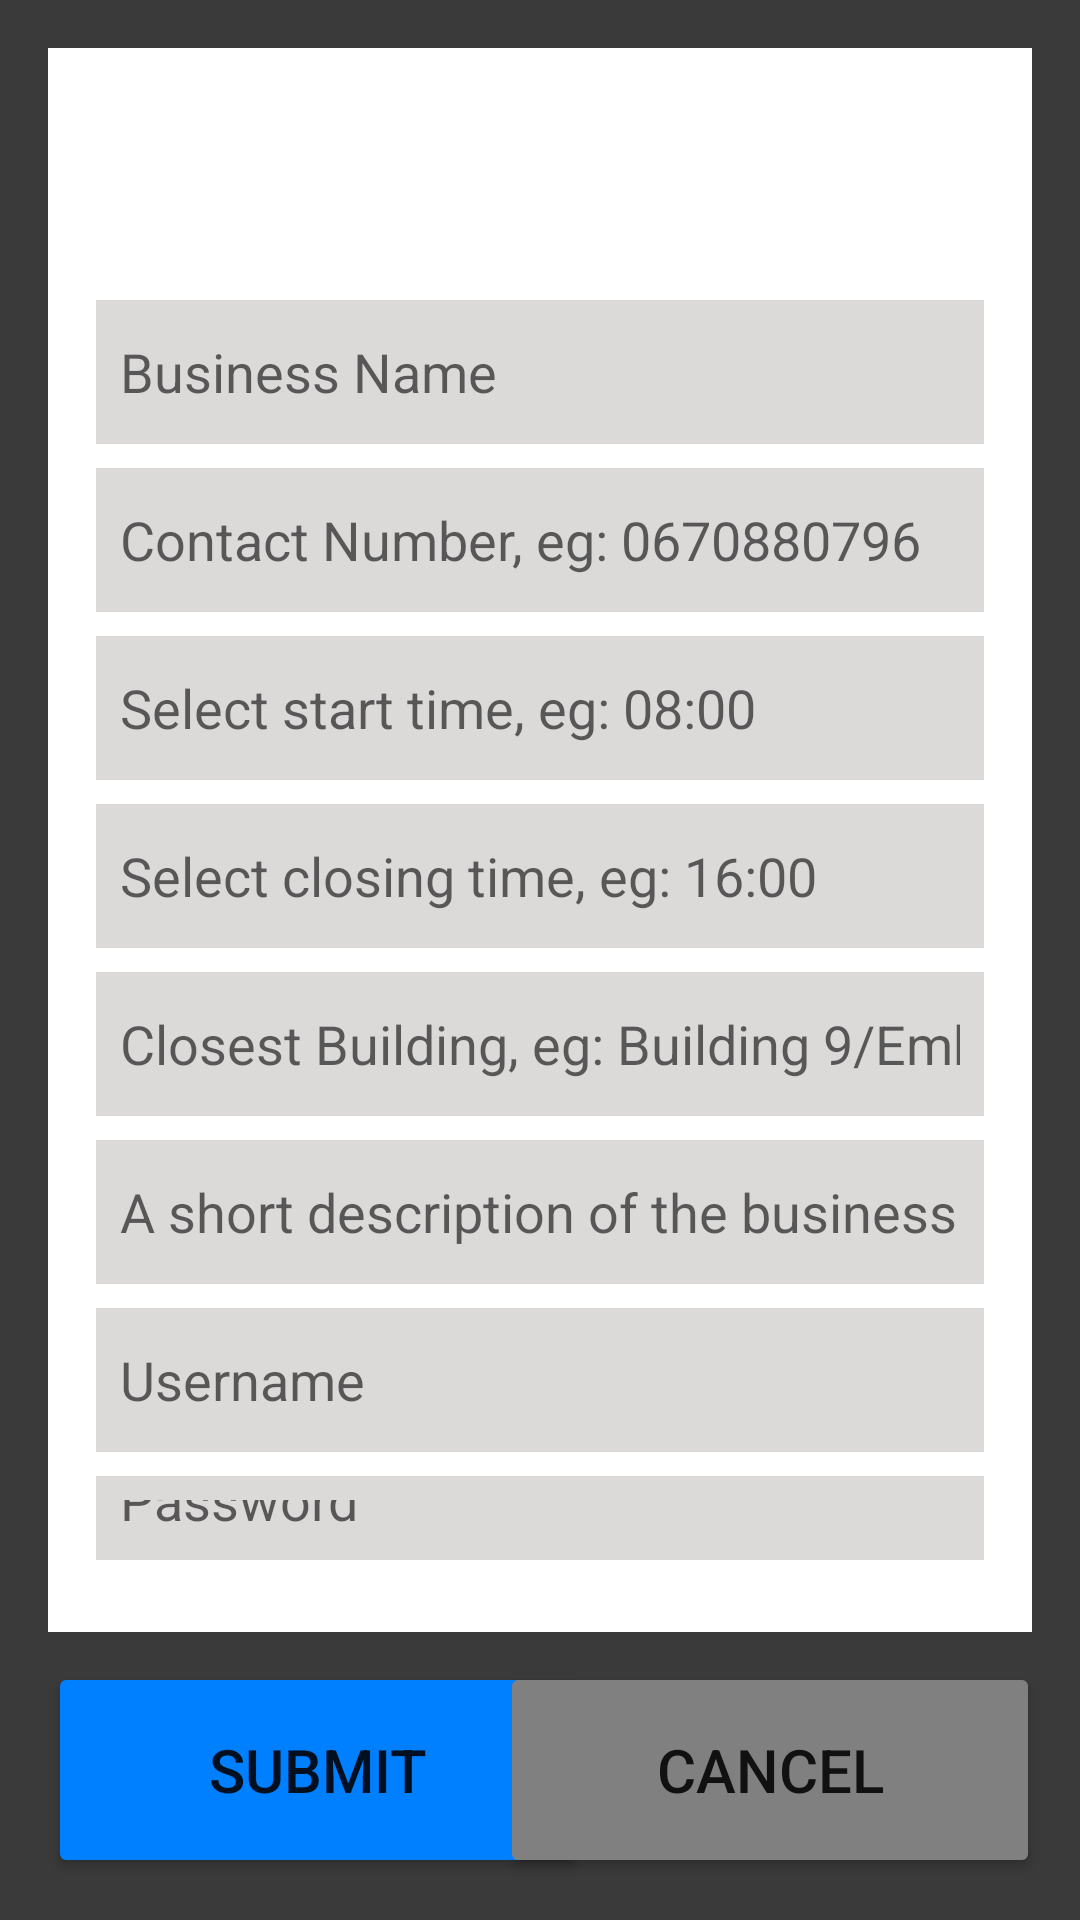

Produce the Android XML layout that renders to this screen, including the resource entries it uses.
<!-- AndroidManifest.xml: application theme Theme.CampusFoodExpress -->
<!-- res/layout/activity_register_vendor.xml -->
<?xml version="1.0" encoding="utf-8"?>
<androidx.constraintlayout.widget.ConstraintLayout xmlns:android="http://schemas.android.com/apk/res/android"
    xmlns:app="http://schemas.android.com/apk/res-auto"
    xmlns:tools="http://schemas.android.com/tools"
    android:layout_width="match_parent"
    android:layout_height="match_parent"
    android:background="#3A3A3A"
    tools:context=".RegisterVendorActivity">

    <androidx.constraintlayout.widget.ConstraintLayout
        android:id="@+id/constraintLayout"
        android:layout_width="match_parent"
        android:layout_height="match_parent"
        android:layout_marginStart="16dp"
        android:layout_marginTop="16dp"
        android:layout_marginEnd="16dp"
        android:layout_marginBottom="96dp"
        android:background="@color/white"
        app:layout_constraintBottom_toBottomOf="parent"
        app:layout_constraintEnd_toEndOf="parent"
        app:layout_constraintHorizontal_bias="0.0"
        app:layout_constraintStart_toStartOf="parent"
        app:layout_constraintTop_toTopOf="parent"
        app:layout_constraintVertical_bias="0.0">

        <LinearLayout
            android:layout_width="match_parent"
            android:layout_height="match_parent"
            android:layout_marginStart="16dp"
            android:layout_marginTop="16dp"
            android:layout_marginEnd="16dp"
            android:layout_marginBottom="16dp"
            android:orientation="vertical"
            app:layout_constraintBottom_toBottomOf="parent"
            app:layout_constraintEnd_toEndOf="parent"
            app:layout_constraintHorizontal_bias="1.0"
            app:layout_constraintStart_toStartOf="parent"
            app:layout_constraintTop_toTopOf="parent"
            app:layout_constraintVertical_bias="0.0">

            <TextView
                android:id="@+id/txtErrorOutputMessage"
                android:layout_width="match_parent"
                android:layout_height="52dp"
                android:layout_marginStart="16dp"
                android:layout_marginEnd="16dp"
                android:layout_marginBottom="16dp"
                android:textColor="@color/design_default_color_error"
                android:textSize="18sp" />

            <EditText
                android:id="@+id/edtBusinessNameUpdate"
                android:layout_width="match_parent"
                android:layout_height="wrap_content"
                android:layout_marginBottom="8dp"
                android:background="#95C3BEBE"
                android:ems="12"
                android:hint="Business Name"
                android:inputType="textPersonName"
                android:minHeight="48dp"
                android:padding="8dp" />

            <EditText
                android:id="@+id/edtContactNumberUpdate"
                android:layout_width="match_parent"
                android:layout_height="wrap_content"
                android:layout_marginBottom="8dp"
                android:background="#95C3BEBE"
                android:ems="10"
                android:hint="Contact Number, eg: 0670880796 "
                android:inputType="phone"
                android:minHeight="48dp"
                android:padding="8dp" />

            <EditText
                android:id="@+id/pickStartTime"
                android:layout_width="match_parent"
                android:layout_height="wrap_content"
                android:layout_marginBottom="8dp"
                android:background="#95C3BEBE"
                android:ems="10"
                android:hint="Select start time, eg: 08:00"
                android:inputType="none"
                android:focusable="false"
                android:onClick="onTimeInputClicked"
                android:minHeight="48dp"
                android:padding="8dp" />

            <EditText
                android:id="@+id/pickEndTime"
                android:layout_width="match_parent"
                android:layout_height="wrap_content"
                android:layout_marginBottom="8dp"
                android:background="#95C3BEBE"
                android:ems="10"
                android:hint="Select closing time, eg: 16:00"
                android:inputType="none"
                android:focusable="false"
                android:onClick="onTimeInputClicked"
                android:minHeight="48dp"
                android:padding="8dp" />

            <EditText
                android:id="@+id/edtClosestBuilding"
                android:layout_width="match_parent"
                android:layout_height="wrap_content"
                android:layout_marginBottom="8dp"
                android:background="#95C3BEBE"
                android:ems="10"
                android:hint="Closest Building, eg: Building 9/Embizweni"
                android:inputType="textPersonName"
                android:minHeight="48dp"
                android:padding="8dp" />

            <EditText
                android:id="@+id/edtBusinessDescriptionUpdate"
                android:layout_width="match_parent"
                android:layout_height="wrap_content"
                android:layout_marginBottom="8dp"
                android:background="#95C3BEBE"
                android:ems="10"
                android:hint="A short description of the business"
                android:inputType="textPersonName"
                android:minHeight="48dp"
                android:padding="8dp" />

            <EditText
                android:id="@+id/edtUsername"
                android:layout_width="match_parent"
                android:layout_height="wrap_content"
                android:layout_marginBottom="8dp"
                android:background="#95C3BEBE"
                android:ems="10"
                android:hint="Username"
                android:inputType="textPersonName"
                android:minHeight="48dp"
                android:padding="8dp" />

            <EditText
                android:id="@+id/edtPasswordInput"
                android:layout_width="match_parent"
                android:layout_height="wrap_content"
                android:layout_marginBottom="8dp"
                android:background="#95C3BEBE"
                android:ems="10"
                android:hint="Password"
                android:inputType="textPassword"
                android:minHeight="48dp"
                android:padding="8dp" />

            <EditText
                android:id="@+id/edtConfirmPassword"
                android:layout_width="match_parent"
                android:layout_height="wrap_content"
                android:layout_marginBottom="8dp"
                android:background="#95C3BEBE"
                android:ems="10"
                android:hint="Confirm Password"
                android:inputType="textPassword"
                android:minHeight="48dp"
                android:padding="8dp"
                tools:ignore="TouchTargetSizeCheck" />

        </LinearLayout>

    </androidx.constraintlayout.widget.ConstraintLayout>

    <Button
        android:id="@+id/btnSave"
        android:layout_width="180dp"
        android:layout_height="72dp"
        android:layout_marginStart="16dp"
        android:layout_marginBottom="4dp"
        android:backgroundTint="@color/blue"
        android:onClick="onSubmitClicked"
        android:shadowColor="@color/teal_200"
        android:shadowDx="5"
        android:shadowDy="5"
        android:text="Submit"
        android:textSize="20sp"
        app:cornerRadius="8dp"
        app:layout_constraintBottom_toBottomOf="parent"
        app:layout_constraintStart_toStartOf="parent"
        app:layout_constraintTop_toBottomOf="@+id/constraintLayout" />

    <Button
        android:id="@+id/btnCancel"
        android:layout_width="180dp"
        android:layout_height="72dp"
        android:layout_marginEnd="16dp"
        android:layout_marginBottom="4dp"
        android:backgroundTint="@color/grey"
        android:onClick="onCancelClicked"
        android:text="Cancel"
        android:textSize="20sp"
        app:cornerRadius="8dp"
        app:layout_constraintBottom_toBottomOf="parent"
        app:layout_constraintEnd_toEndOf="parent"
        app:layout_constraintHorizontal_bias="0.922"
        app:layout_constraintStart_toEndOf="@+id/btnSave"
        app:layout_constraintTop_toBottomOf="@+id/constraintLayout" />

</androidx.constraintlayout.widget.ConstraintLayout>
<!-- resources referenced by this layout -->
<resources>
  <color name="blue">#007FFF</color>
  <color name="grey">#808080</color>
  <color name="teal_200">#FF03DAC5</color>
  <color name="white">#FFFFFFFF</color>
  <style name="Theme.CampusFoodExpress" parent="Theme.MaterialComponents.DayNight.DarkActionBar">
          
          <item name="colorPrimary">@color/blue</item>
          <item name="colorPrimaryVariant">@color/grey</item>
          <item name="colorOnPrimary">@color/white</item>
          
          <item name="colorSecondary">@color/teal_200</item>
          <item name="colorSecondaryVariant">@color/teal_700</item>
          <item name="colorOnSecondary">@color/black</item>
          
          <item name="android:statusBarColor">?attr/colorPrimaryVariant</item>
          
      </style>
  <color name="teal_700">#FF018786</color>
  <color name="black">#FF000000</color>
</resources>
